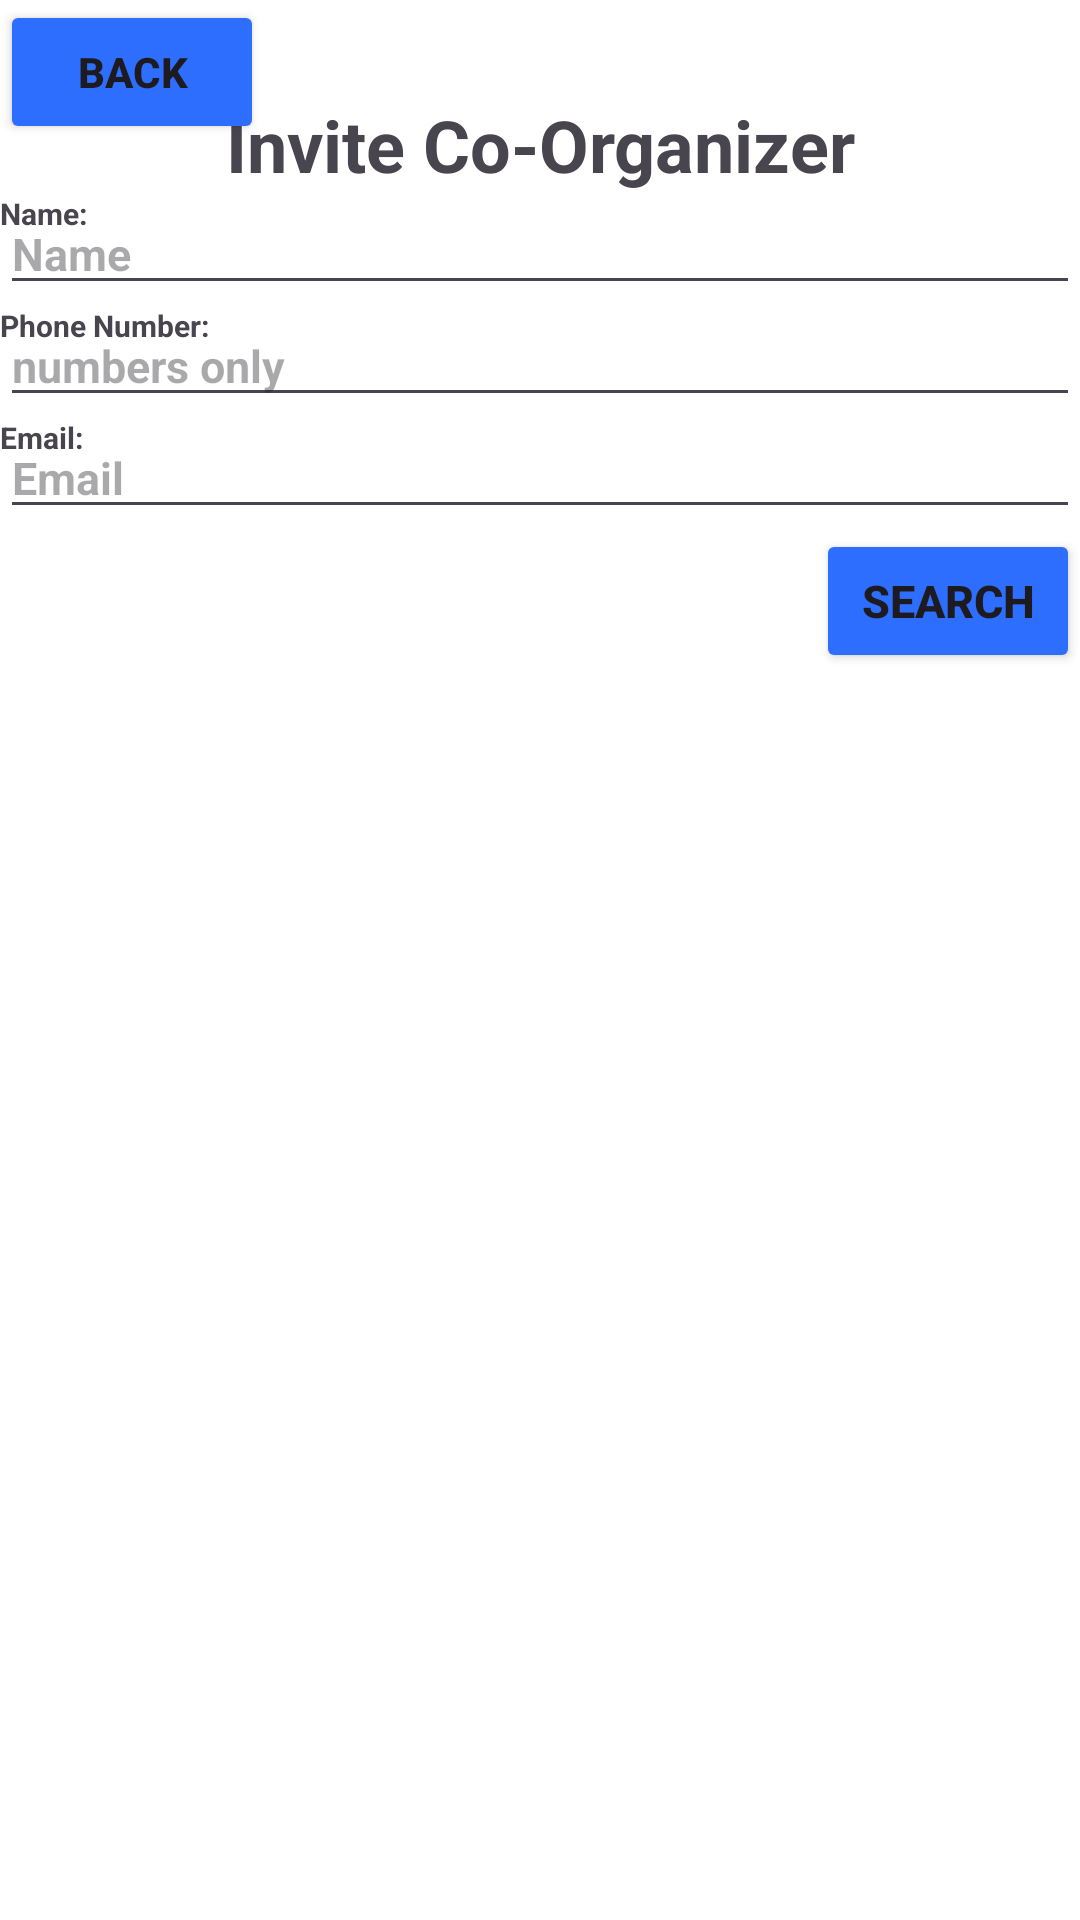

This screen was rendered from an Android layout file. Write that file and the resources it references.
<!-- AndroidManifest.xml: application theme Theme.EventLotterySystem -->
<!-- res/layout/fragment_invite_co_organizer.xml -->
<?xml version="1.0" encoding="utf-8"?>
<androidx.constraintlayout.widget.ConstraintLayout
    xmlns:android="http://schemas.android.com/apk/res/android"
    xmlns:app="http://schemas.android.com/apk/res-auto"
    xmlns:tools="http://schemas.android.com/tools"
    android:id="@+id/inviteCoOrganizer"
    android:layout_width="match_parent"
    android:layout_height="match_parent"
    android:background="@android:color/white">

    <Button
        android:id="@+id/backButton"
        android:layout_width="wrap_content"
        android:layout_height="wrap_content"
        android:backgroundTint="@color/nav_blue"
        android:text="Back"
        android:textStyle="bold"

        app:layout_constraintTop_toTopOf="parent"
        app:layout_constraintStart_toStartOf="parent"/>

    <TextView
        android:id="@+id/text_heading"
        android:layout_width="wrap_content"
        android:layout_height="wrap_content"
        android:text="Invite Co-Organizer"
        android:textSize="24sp"
        android:textStyle="bold"

        app:layout_constraintTop_toTopOf="parent"
        app:layout_constraintStart_toStartOf="parent"
        app:layout_constraintEnd_toEndOf="parent"

        android:layout_marginTop="32dp"/>

    <TextView
        android:id="@+id/text_name"
        android:layout_width="wrap_content"
        android:layout_height="wrap_content"
        android:text="Name: "
        android:textSize="10dp"
        android:textStyle="bold"

        app:layout_constraintTop_toBottomOf="@+id/text_heading"
        app:layout_constraintStart_toStartOf="parent"
        />

    <EditText
        android:id="@+id/name"
        android:layout_width="match_parent"
        android:layout_height="wrap_content"
        android:hint="Name"
        android:textSize="15dp"
        android:textStyle="bold"

        app:layout_constraintStart_toEndOf="@+id/text_name"
        app:layout_constraintTop_toBottomOf="@+id/text_heading" />

    <TextView
        android:id="@+id/text_phoneNum"
        android:layout_width="wrap_content"
        android:layout_height="wrap_content"
        android:text="Phone Number: "
        android:textSize="10dp"
        android:textStyle="bold"

        app:layout_constraintTop_toBottomOf="@+id/name"
        app:layout_constraintStart_toStartOf="parent"
        />

    <EditText
        android:id="@+id/phoneNum"
        android:layout_width="match_parent"
        android:layout_height="wrap_content"
        android:hint="numbers only"
        android:textSize="15dp"
        android:textStyle="bold"

        app:layout_constraintStart_toEndOf="@+id/text_phoneNum"
        app:layout_constraintTop_toBottomOf="@+id/name" />

    <TextView
        android:id="@+id/text_email"
        android:layout_width="wrap_content"
        android:layout_height="wrap_content"
        android:text="Email: "
        android:textSize="10dp"
        android:textStyle="bold"

        app:layout_constraintTop_toBottomOf="@+id/phoneNum"
        app:layout_constraintStart_toStartOf="parent"
        />

    <EditText
        android:id="@+id/email"
        android:layout_width="match_parent"
        android:layout_height="wrap_content"
        android:hint="Email"
        android:textSize="15dp"
        android:textStyle="bold"

        app:layout_constraintStart_toEndOf="@+id/text_email"
        app:layout_constraintTop_toBottomOf="@+id/phoneNum" />
    <Button
        android:id="@+id/search_button"
        android:layout_width="wrap_content"
        android:layout_height="wrap_content"
        android:text="Search"
        android:textSize="15dp"
        android:textStyle="bold"
        android:backgroundTint="@color/nav_blue"
        app:layout_constraintTop_toBottomOf="@+id/email"
        app:layout_constraintEnd_toEndOf="parent"
        ></Button>

    <androidx.recyclerview.widget.RecyclerView
        android:id="@+id/entrantsRecyclerView"
        android:layout_width="match_parent"
        android:layout_height="0dp"
        android:paddingTop="20dp"
        android:layout_marginTop="0dp"
        android:layout_marginStart="24dp"
        android:layout_marginEnd="24dp"
        android:layout_marginBottom="100dp"
        app:layout_constraintTop_toBottomOf="@id/search_button"
        app:layout_constraintBottom_toBottomOf="parent"
        app:layout_constraintStart_toStartOf="parent"
        app:layout_constraintEnd_toEndOf="parent"
        />


    <TextView
        android:id="@+id/empty_state"
        android:layout_width="wrap_content"
        android:layout_height="wrap_content"
        android:text="No Entrants Found"
        android:textSize="16sp"
        android:visibility="gone"
        app:layout_constraintTop_toBottomOf="@id/search_button"
        app:layout_constraintStart_toStartOf="parent"
        app:layout_constraintEnd_toEndOf="parent"
        app:layout_constraintBottom_toBottomOf="parent"

        />



</androidx.constraintlayout.widget.ConstraintLayout>
<!-- resources referenced by this layout -->
<resources>
  <color name="nav_blue">#2D6EFF</color>
  <style name="Theme.EventLotterySystem" parent="Base.Theme.EventLotterySystem" />
  <style name="Base.Theme.EventLotterySystem" parent="Theme.Material3.DayNight.NoActionBar">
          
          
      </style>
</resources>
